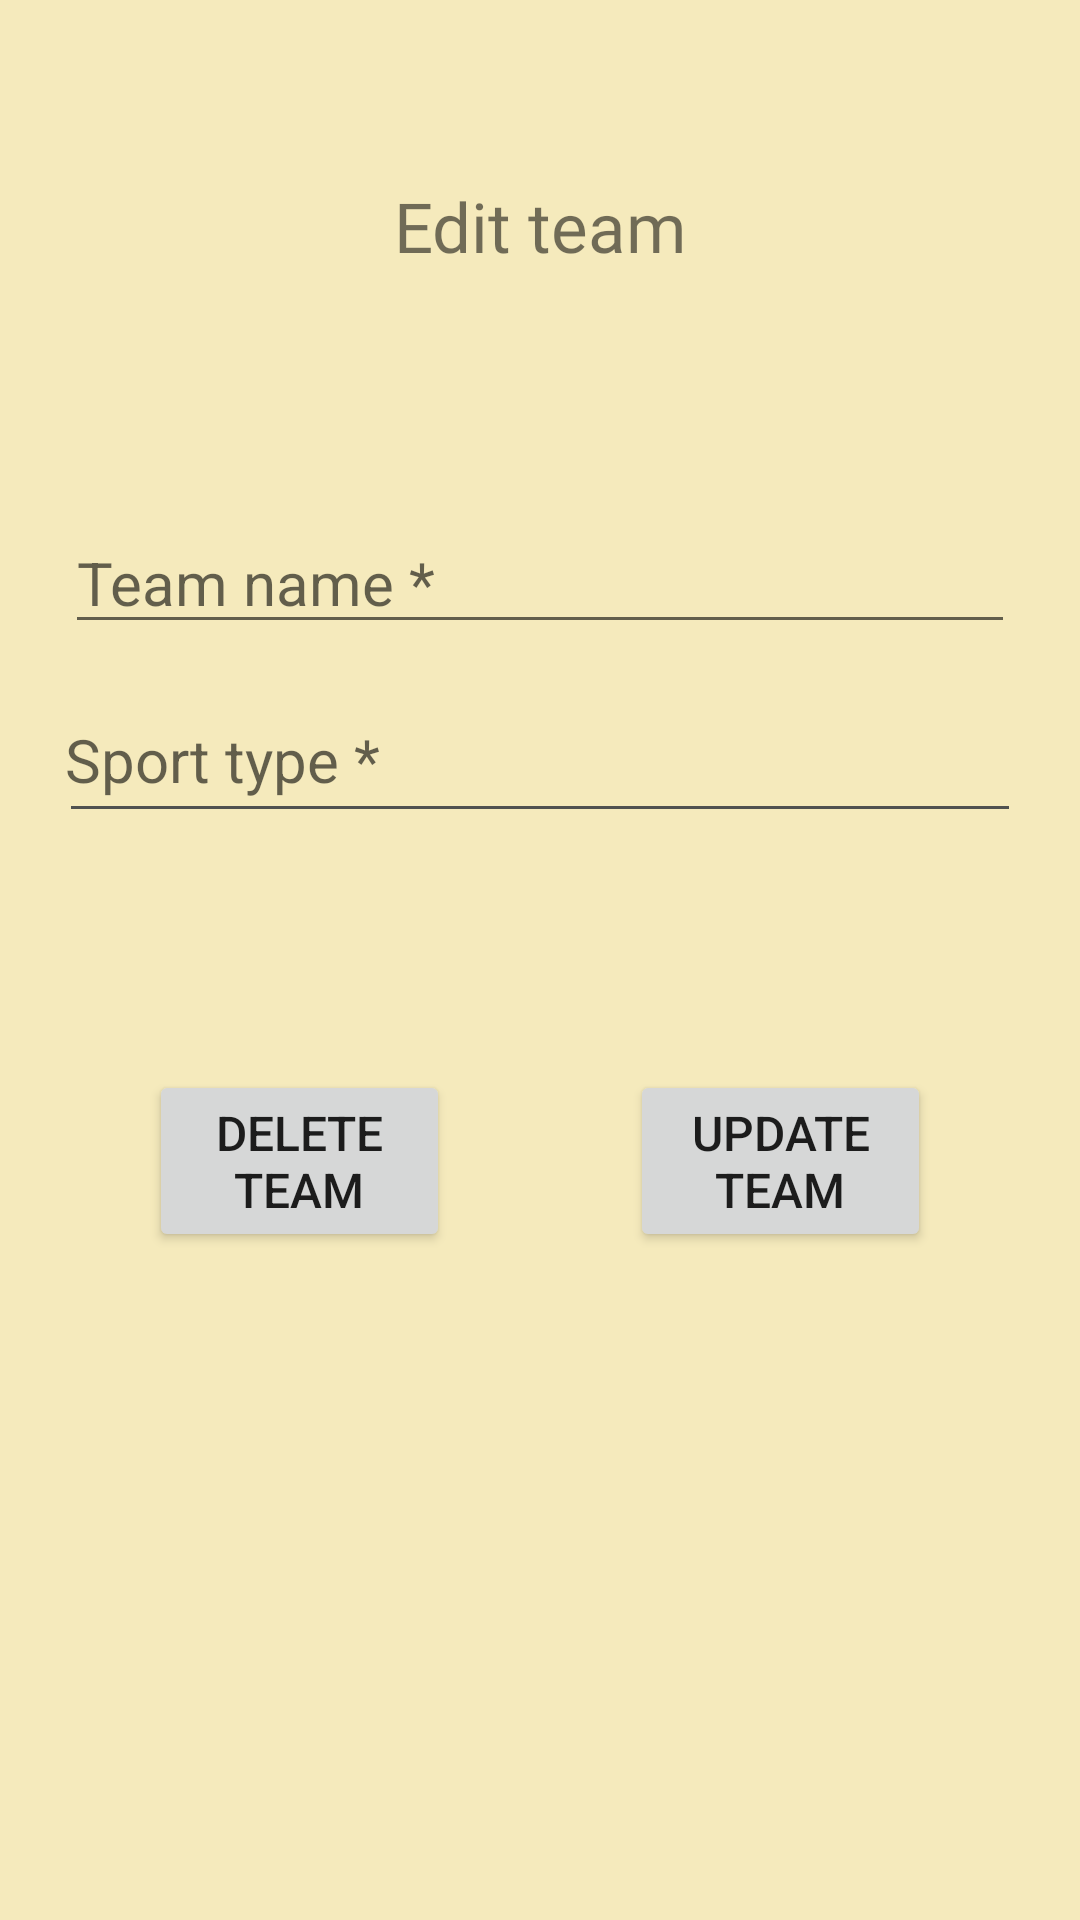

Here is an Android app screen rendered from its layout file. Give the layout XML and the strings, colors and styles it references.
<!-- AndroidManifest.xml: application theme Theme.TeamPlanner -->
<!-- res/layout/activity_team_details.xml -->
<?xml version="1.0" encoding="utf-8"?>

<ScrollView xmlns:android="http://schemas.android.com/apk/res/android"
    xmlns:app="http://schemas.android.com/apk/res-auto"
    xmlns:tools="http://schemas.android.com/tools"
    android:layout_width="match_parent"
    android:layout_height="match_parent"
    android:background="#F5EABC"
    tools:context=".teams.TeamDetailsActivity">

    <androidx.constraintlayout.widget.ConstraintLayout
        android:layout_width="match_parent"
        android:layout_height="match_parent"
        android:minHeight="500dp"><![CDATA[>















        ]]>

        <View
            android:id="@+id/view9"
            android:layout_width="0dp"
            android:layout_height="1dp"
            android:layout_marginStart="2dp"
            android:layout_marginLeft="2dp"
            android:layout_marginTop="2dp"
            android:layout_marginEnd="2dp"
            android:layout_marginRight="2dp"
            android:background="#505250"
            app:layout_constraintEnd_toStartOf="@+id/guideline13"
            app:layout_constraintStart_toStartOf="@+id/guideline12"
            app:layout_constraintTop_toBottomOf="@+id/sportTyepTextView" />

        <Button
            android:id="@+id/updateTeamButtonDetail"
            android:layout_width="0dp"
            android:layout_height="wrap_content"
            android:layout_marginStart="30dp"
            android:layout_marginLeft="30dp"
            android:layout_marginEnd="28dp"
            android:layout_marginRight="28dp"
            android:text="update team"
            android:textSize="16dp"
            app:layout_constraintBottom_toBottomOf="@+id/deleteTeamButtonDetail"
            app:layout_constraintEnd_toStartOf="@+id/guideline13"
            app:layout_constraintStart_toEndOf="@+id/deleteTeamButtonDetail"
            app:layout_constraintTop_toTopOf="@+id/deleteTeamButtonDetail" />

        <Button
            android:id="@+id/viewAllTeamButtonDetails"
            android:layout_width="wrap_content"
            android:layout_height="wrap_content"
            android:layout_marginStart="130dp"
            android:layout_marginLeft="130dp"
            android:text="view all"
            android:visibility="invisible"
            app:layout_constraintBottom_toBottomOf="parent"
            app:layout_constraintStart_toStartOf="@+id/guideline12" />

        <Button
            android:id="@+id/deleteTeamButtonDetail"
            android:layout_width="0dp"
            android:layout_height="wrap_content"
            android:layout_marginStart="28dp"
            android:layout_marginLeft="28dp"
            android:layout_marginTop="90dp"
            android:layout_marginEnd="30dp"
            android:layout_marginRight="30dp"
            android:text="delete team"
            android:textSize="16dp"
            app:layout_constraintEnd_toStartOf="@+id/updateTeamButtonDetail"
            app:layout_constraintStart_toStartOf="@+id/guideline12"
            app:layout_constraintTop_toBottomOf="@+id/sportTyepTextView" />

        <androidx.constraintlayout.widget.Guideline
            android:id="@+id/guideline12"
            android:layout_width="wrap_content"
            android:layout_height="wrap_content"
            android:orientation="vertical"
            app:layout_constraintGuide_percent="0.06" />

        <androidx.constraintlayout.widget.Guideline
            android:id="@+id/guideline13"
            android:layout_width="wrap_content"
            android:layout_height="wrap_content"
            android:orientation="vertical"
            app:layout_constraintGuide_percent="0.94" />

        <EditText
            android:id="@+id/editTextTeamName"
            android:layout_width="0dp"
            android:layout_height="wrap_content"
            android:layout_marginTop="80dp"
            android:ems="10"
            android:hint="Team name *"
            android:inputType="textPersonName"
            android:textSize="20sp"
            app:layout_constraintEnd_toStartOf="@+id/guideline13"
            app:layout_constraintStart_toStartOf="@+id/guideline12"
            app:layout_constraintTop_toBottomOf="@+id/textView" />

        <TextView
            android:id="@+id/textView"
            android:layout_width="0dp"
            android:layout_height="wrap_content"
            android:layout_marginTop="60dp"
            android:fontFamily="@font/squada_one"
            android:gravity="center"
            android:text="Edit team"
            android:textSize="23sp"
            app:layout_constraintEnd_toStartOf="@+id/guideline13"
            app:layout_constraintStart_toStartOf="@+id/guideline12"
            app:layout_constraintTop_toTopOf="parent" />

        <TextView
            android:id="@+id/sportTyepTextView"
            android:layout_width="0dp"
            android:layout_height="wrap_content"
            android:layout_marginTop="25dp"
            android:hint="Sport type *"
            android:textSize="20sp"
            app:layout_constraintEnd_toStartOf="@+id/guideline13"
            app:layout_constraintStart_toStartOf="@+id/guideline12"
            app:layout_constraintTop_toBottomOf="@+id/editTextTeamName" />
    </androidx.constraintlayout.widget.ConstraintLayout>
</ScrollView>
<!-- resources referenced by this layout -->
<resources>
  <style name="Theme.TeamPlanner" parent="Theme.MaterialComponents.DayNight.NoActionBar">
          
          <item name="colorPrimary">#0DA3DB</item>
          <item name="colorPrimaryVariant">#505250</item>
          <item name="colorOnPrimary">@color/white</item>
          
          <item name="colorSecondary">@color/teal_200</item>
          <item name="colorSecondaryVariant">@color/teal_700</item>
          <item name="colorOnSecondary">@color/black</item>
          
          <item name="android:statusBarColor" tools:targetApi="l">?attr/colorPrimaryVariant</item>
          
      </style>
  <color name="white">#FFFFFFFF</color>
  <color name="teal_200">#FF03DAC5</color>
  <color name="teal_700">#FF018786</color>
  <color name="black">#FF000000</color>
</resources>
